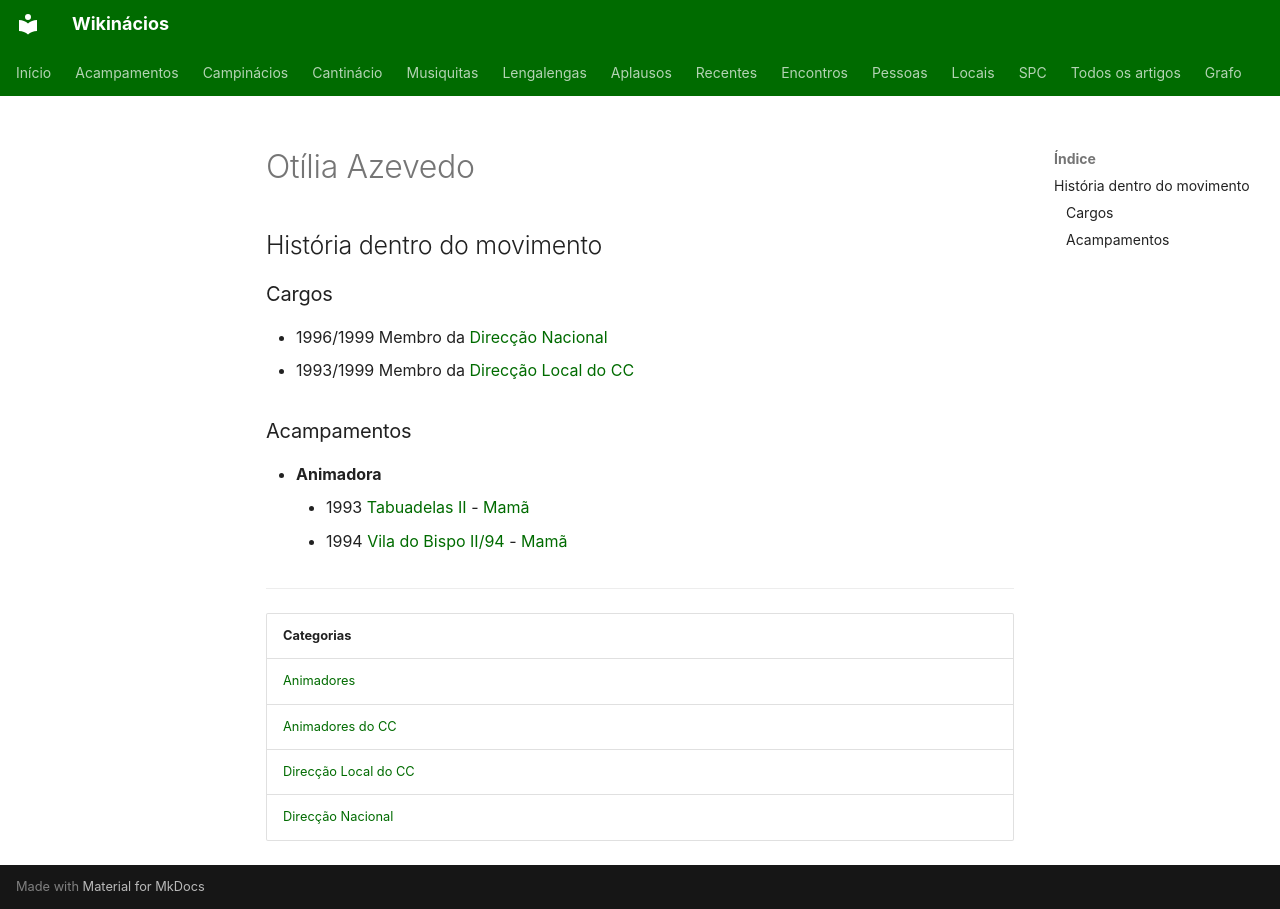

repository: neteinstein/Campinacios · page: Pessoas/O/Otília Azevedo.html · generator: mkdocs

# Otília Azevedo

## História dentro do movimento

### Cargos

- 1996/1999 Membro da [Direcção Nacional](../../Categorias/Direc%C3%A7%C3%A3o%20Nacional.md)
- 1993/1999 Membro da [Direcção Local do CC](../../Categorias/Direc%C3%A7%C3%A3o%20Local%20do%20CC.md)

### Acampamentos

- **Animadora**
    - 1993 [Tabuadelas II](../../Acampamentos/1993/Tabuadelas%20II.md) - [Mamã](../../Cargos/Mam%C3%A3.md)
    - 1994 [Vila do Bispo II/94](../../Acampamentos/1994/Vila%20do%20Bispo%20II-94.md) - [Mamã](../../Cargos/Mam%C3%A3.md)

---

| Categorias |
| --- |
| [Animadores](../../Categorias/Animadores.md) |
| [Animadores do CC](../../Categorias/Animadores%20do%20CC.md) |
| [Direcção Local do CC](../../Categorias/Direc%C3%A7%C3%A3o%20Local%20do%20CC.md) |
| [Direcção Nacional](../../Categorias/Direc%C3%A7%C3%A3o%20Nacional.md) |
